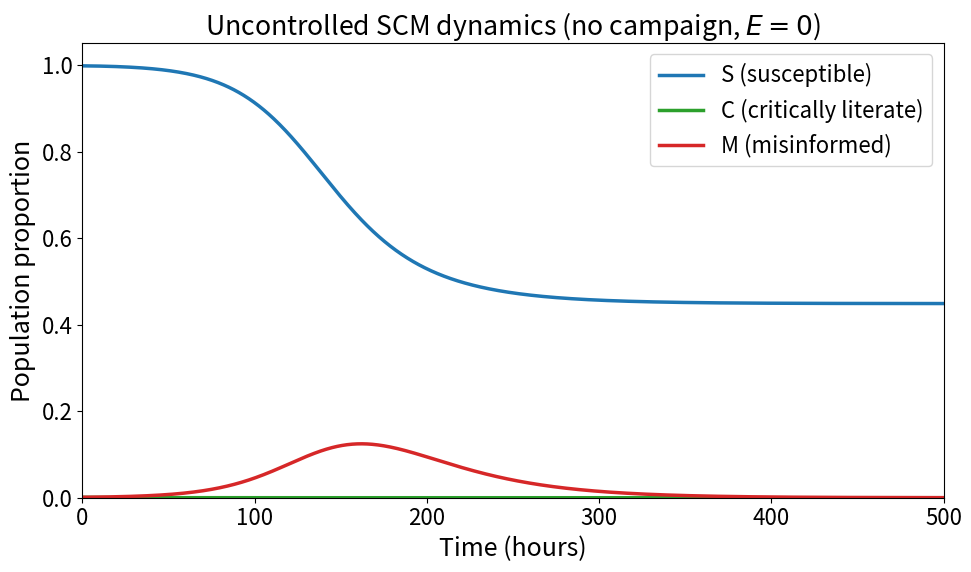

Source code (Python):
"""
forward_sweep_baseline.py -- Forward simulation of the UNCONTROLLED SCM
misinformation model (no educational campaign, no cost functional).

Project: "Optimal Control of an SIR Model of Misinformation through Educational
Campaigns" 
Author: Nehal Joshi.  Mentor / co-author: Dr. Padmanabhan Seshaiyer, George Mason University.

Integrates the state equations forward in time with the calibrated parameters to
show the natural (no-intervention) spread of a rumour, and reports the peak and
total misinformation used as the baseline for the optimal-control results.
Writes SCM_forward_sweep_baseline.png.

Usage: python3 forward_sweep_baseline.py
"""
import numpy as np
import scipy.integrate
import matplotlib.pyplot as plt

# --- Calibrated parameters (pooled PINN estimate; mu = Lambda = 0) ----------
beta   = 0.1141     # transmission rate  (S -> M)
gamma  = 0.1056     # debunking rate     (M -> C)
psi    = 0.04       # forgetting rate    (C -> S)
theta  = 0.04       # forgetting rate    (M -> S)
d      = 0.0333     # disengagement / drop-out from M

# No-campaign baseline: the control and its effectiveness are all zero.
E       = 0.0       # educational-campaign intensity (OFF)
alpha_1 = 0.0       # campaign effect on S  (irrelevant since E = 0)
alpha_2 = 0.0       # campaign effect on M  (irrelevant since E = 0)
Lambda  = 0.0       # recruitment  (closed population)
mu      = 0.0       # natural exit (closed population)

# --- Simulation settings ----------------------------------------------------
T_FINAL  = 500                              # hours
N_POINTS = 1201                             # output resolution
INITIAL_CONDITION = [0.998, 0.001, 0.001]   # S0, C0, M0

# --- The SCM model (state order: S, C, M; corrected debunking sign) ---------
def scm_system(y, t):
    S, C, M = y
    dSdt = Lambda - (alpha_1*E*S) + (psi*C) - (beta*S*M) + (theta*M) - (mu*S)
    dCdt = (alpha_1*E*S) + (alpha_2*E*M) + (gamma*C*M) - (psi*C) - (mu*C)
    dMdt = (beta*S*M) - (alpha_2*E*M) - (gamma*C*M) - (theta*M) - ((d+mu)*M)
    return [dSdt, dCdt, dMdt]

# --- Integrate forward ------------------------------------------------------
t = np.linspace(0, T_FINAL, N_POINTS)
sol = scipy.integrate.odeint(scm_system, INITIAL_CONDITION, t)
S, C, M = sol[:, 0], sol[:, 1], sol[:, 2]

# --- Report -----------------------------------------------------------------
print(f"Peak misinformed  M : {M.max():.4f} at t = {t[M.argmax()]:.1f} h")
print(f"Peak crit.-literate C: {C.max():.4f} at t = {t[C.argmax()]:.1f} h")
print(f"Final (t={T_FINAL}h)  : S={S[-1]:.4f}  C={C[-1]:.4f}  M={M[-1]:.4f}")
_trapz = np.trapezoid if hasattr(np, "trapezoid") else np.trapz  # numpy>=2 renamed trapz
print(f"Total misinformation (area under M): {_trapz(M, t):.3f}")

# --- Plot -------------------------------------------------------------------
plt.rcParams.update({'font.size': 16, 'axes.labelsize': 18})
plt.figure(figsize=(10, 6))
plt.plot(t, S, label='S (susceptible)',         color='tab:blue',  lw=2.5)
plt.plot(t, C, label='C (critically literate)', color='tab:green', lw=2.5)
plt.plot(t, M, label='M (misinformed)',         color='tab:red',   lw=2.5)
plt.xlabel('Time (hours)')
plt.ylabel('Population proportion')
plt.title(r'Uncontrolled SCM dynamics (no campaign, $E=0$)')
plt.xlim(0, T_FINAL); plt.ylim(0, 1.05)
plt.legend(loc='best')
plt.tight_layout()
plt.savefig('SCM_forward_sweep_baseline.png', dpi=300, bbox_inches='tight')
plt.show()
